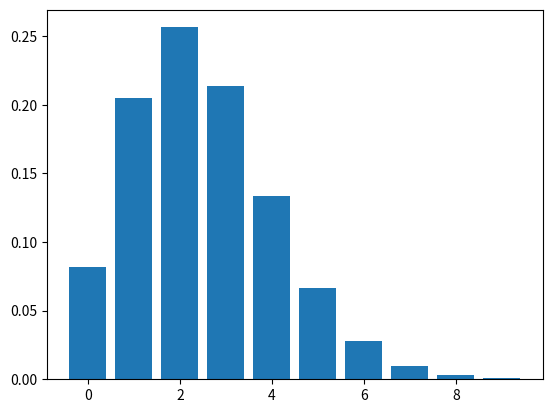

Source code (Python):

import matplotlib.pyplot as plt
import numpy as np
from math import comb, e, factorial


class Distribution:

    def __init__(self, mean=0, standard_deviation=0.1, size=1000):
        '''
        For Distribution Graph
        parameters: mean(optional), standard_deviation(optional), size(optional) 
        '''
        self.mean = mean
        self.standard_deviation = standard_deviation
        self.size = size
        self.arr = np.random.normal(
            self.mean, self.standard_deviation, self.size)

    def normal(self, probablity_density=False):
        '''
        Input: probablity_density function(default: False)
        Output: Normally Distributed Histogram
        '''
        if probablity_density:

            n, bins, patches = plt.hist(self.arr, 30, density=True)
            plt.plot(bins, 1/(self.standard_deviation * np.sqrt(2 * np.pi)) *
                     np.exp(- (bins - self.mean)**2 / (2 * self.standard_deviation**2)))
            plt.show()
        else:
            plt.hist(self.arr, 30, density=True)
            plt.show()

    def estimated_population(self):
        '''
        ========
        In Beta
        ========
        To see the difference between Population Mean and varience
        and Estimated Mean and varience from smaller dataset 
        '''

        # Population Mean
        sum_of_arr = 0
        for i in self.arr:
            sum_of_arr += i
        population_mean = sum_of_arr/len(self.arr)

        # Population Varience
        sum_of_diff_population = 0
        for a in self.arr:
            sum_of_diff_population += (a-population_mean)**2
        population_varience = sum_of_diff_population/len(self.arr)

        # Estimated Mean
        estimated_arr = np.random.normal(size=10)
        sum_of_estimated_arr = 0
        for j in estimated_arr:
            sum_of_estimated_arr += j
        estimated_mean = sum_of_estimated_arr/len(estimated_arr)

        # Estimated Varience
        sum_of_diff_estimated = 0
        for b in estimated_arr:
            sum_of_diff_estimated += (b-estimated_mean)**2
        estimated_varience = sum_of_diff_estimated/len(estimated_arr)

        print("Population Mean is: {}, Estimated Mean is {}".format(
            population_mean, estimated_mean))
        print("Population varience is {}, Estimated Varience is {}".format(
            population_varience, estimated_varience))

    def binomial(self, probablity_of_success=0.5, trials=5):
        '''
        Input: probablity_of_success(default:0.5) trials(default:5)
        Output: Bar Graph of probality of success for each trial
        '''
        x_data = []
        y_data = []
        for i in range(trials+1):
            x_data.append(i)
            probablity = comb(trials, i)*(probablity_of_success)**i * \
                (1-probablity_of_success)**(trials-i)
            y_data.append(probablity)
        plt.bar(x_data, y_data)
        plt.show()

    def poisson(self, average_in_time=2.5, steps=10):
        '''
        ========
        In Beta (Explanation Improvement needed)
        ========
        Input: average_in_time(Lambda)(default:2.5) max_steps(default:10)
        Output: Bar Graph of probality of success
        '''
        x_data = []
        y_data = []
        for i in range(steps):
            x_data.append(i)
            probablity = (average_in_time**i) * \
                (e**(-average_in_time))/(factorial(i))
            y_data.append(probablity)
        plt.bar(x_data, y_data)
        plt.show()


dist = Distribution()
dist.poisson()
